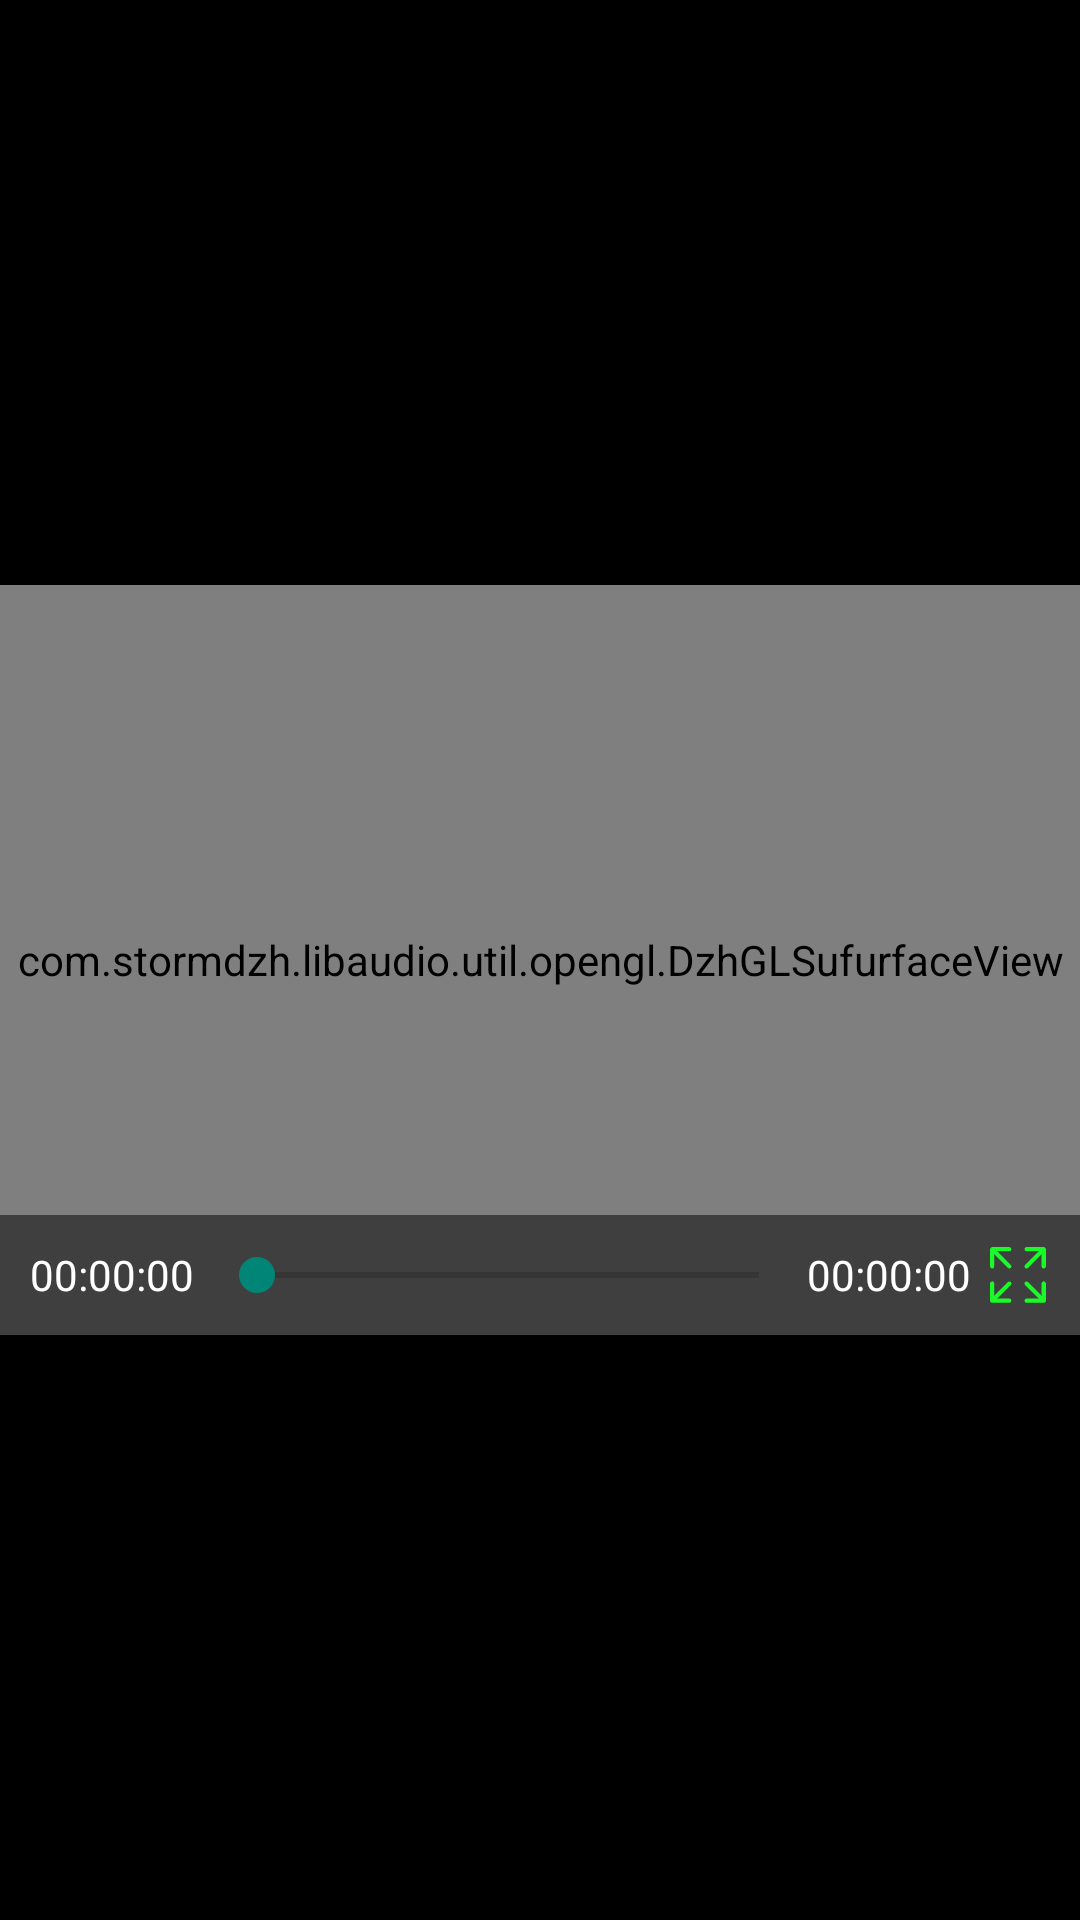

Produce the Android XML layout that renders to this screen, including the resource entries it uses.
<!-- AndroidManifest.xml: activity theme FullAppTheme -->
<!-- res/layout/activity_video.xml -->
<?xml version="1.0" encoding="utf-8"?>
<RelativeLayout xmlns:android="http://schemas.android.com/apk/res/android"
    android:layout_width="match_parent"
    android:layout_height="match_parent"
    android:gravity="center"
    android:background="#000000"
    android:orientation="vertical">

    <RelativeLayout
        android:background="#40ff0000"
        android:id="@+id/videoRoot"
        android:layout_width="match_parent"
        android:layout_height="250dp">

        <com.example.libaudio.util.opengl.DzhGLSufurfaceView
            android:id="@+id/glSufurfaceView"
            android:layout_width="match_parent"
            android:layout_height="match_parent" />


        <LinearLayout
            android:id="@+id/llBootom"
            android:layout_width="match_parent"
            android:layout_height="40dp"
            android:layout_alignParentBottom="true"
            android:background="#80000000"
            android:gravity="center_vertical"
            android:orientation="horizontal"
            android:paddingLeft="10dp"
            android:paddingRight="10dp">

            <TextView
                android:id="@+id/tvCurTime"
                android:layout_width="wrap_content"
                android:layout_height="wrap_content"
                android:text="00:00:00"
                android:textColor="#ffffff"
                android:textSize="14sp" />

            <SeekBar
                android:id="@+id/mSeekBar"
                android:layout_width="0dp"
                android:layout_height="wrap_content"
                android:layout_marginLeft="5dp"
                android:layout_weight="1"
                android:max="100" />

            <TextView
                android:id="@+id/tvDuration"
                android:layout_width="wrap_content"
                android:layout_height="wrap_content"
                android:text="00:00:00"
                android:textColor="#ffffff"
                android:textSize="14sp" />

            <ImageView
                android:id="@+id/ivScale"
                android:layout_width="wrap_content"
                android:layout_height="wrap_content"
                android:layout_marginLeft="5dp"
                android:src="@drawable/player_img_scale_big" />


        </LinearLayout>


    </RelativeLayout>


</RelativeLayout>
<!-- resources referenced by this layout -->
<resources>
  <!-- drawable player_img_scale_big: png bitmap (drawable-xxhdpi, 1530 bytes) -->
  <style name="FullAppTheme" parent="Theme.AppCompat.Light.NoActionBar">
          
          <item name="android:windowNoTitle">true</item>//无标题
          <item name="android:windowActionBar">false</item>//无ActionBar
          <item name="android:windowFullscreen">true</item>//全屏即无通知栏
          <item name="android:windowContentOverlay">@null</item>//是否有遮盖
      </style>
</resources>
